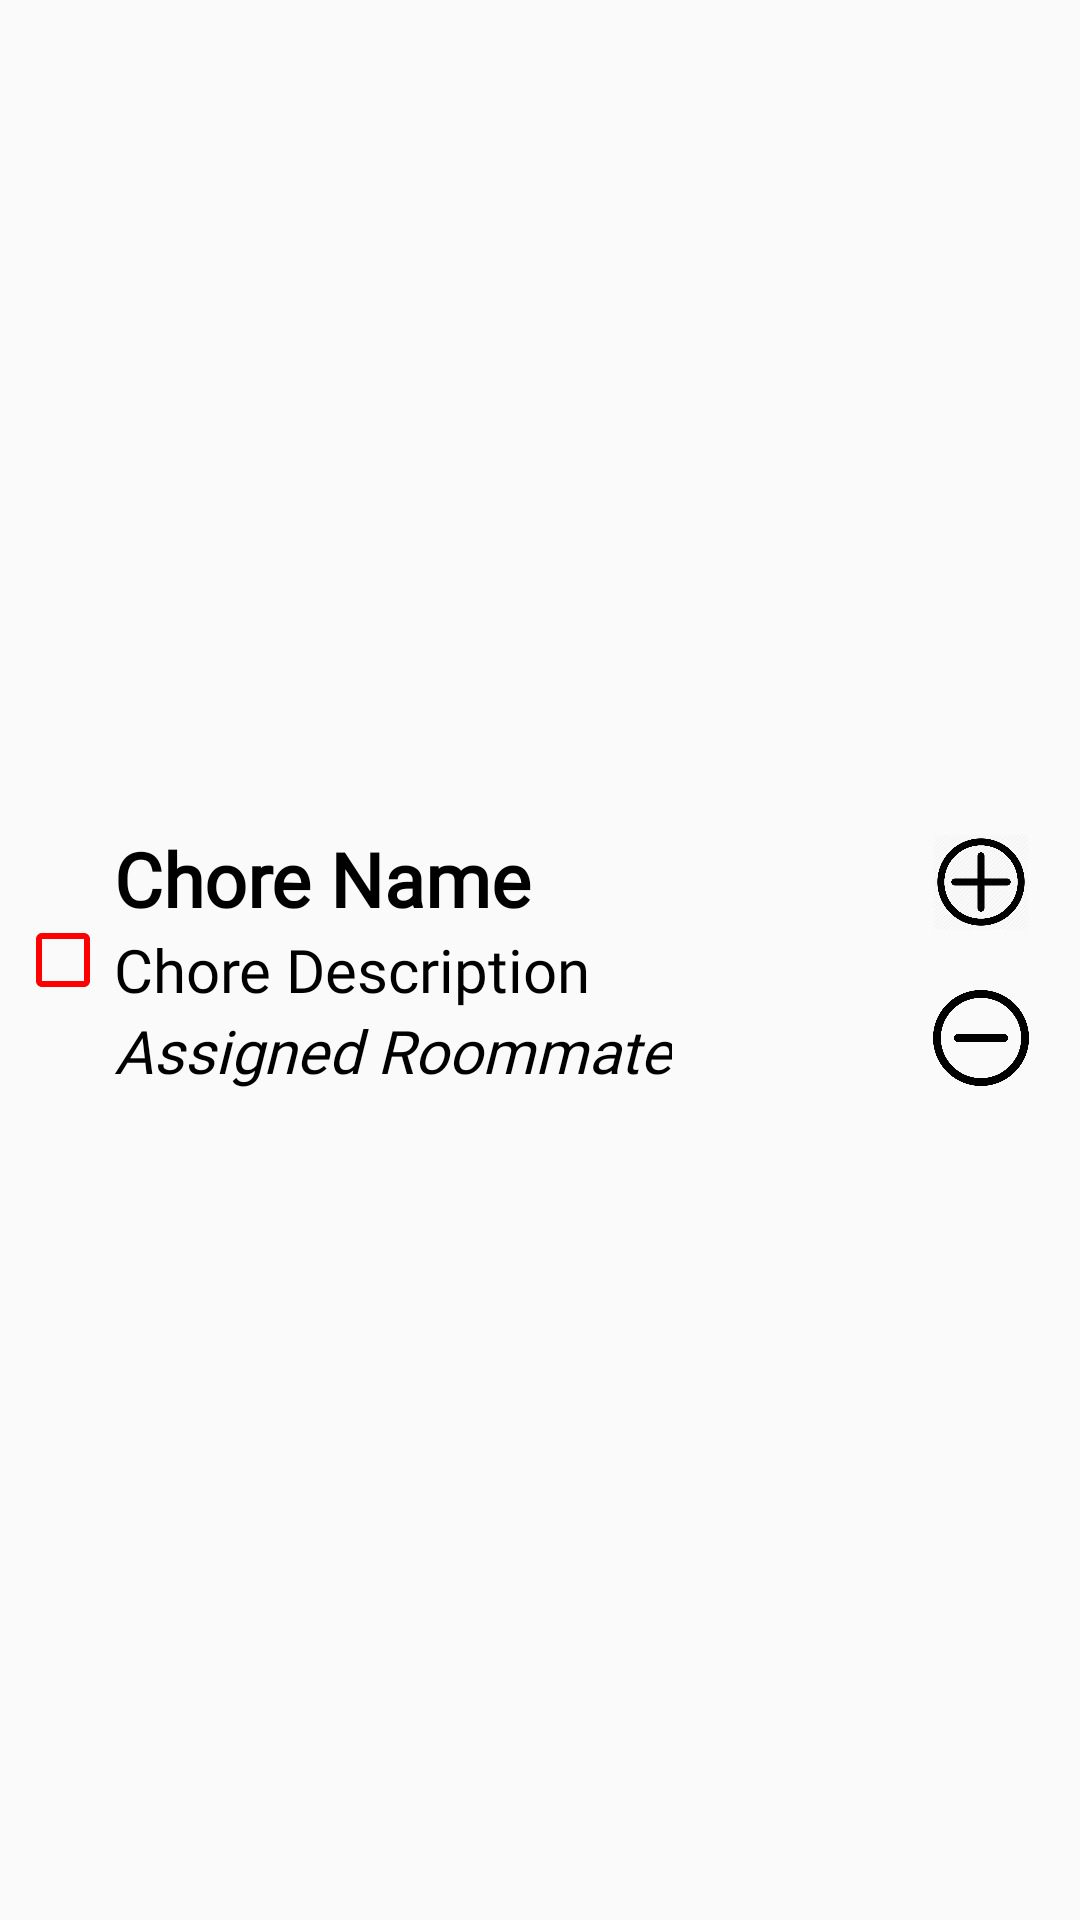

Produce the Android XML layout that renders to this screen, including the resource entries it uses.
<!-- AndroidManifest.xml: application theme AppTheme -->
<!-- res/layout/chore_list_element.xml -->
<?xml version="1.0" encoding="utf-8"?>
<LinearLayout
    xmlns:android="http://schemas.android.com/apk/res/android"
    android:layout_width="match_parent"
    android:layout_height="wrap_content"
    android:gravity="center_vertical"
    android:orientation="horizontal"
    android:padding="5dp">

    <CheckBox
        android:id="@+id/checkBox"
        android:layout_width="wrap_content"
        android:layout_height="wrap_content"
        android:layout_weight="1"
        android:buttonTint="#FF0000"
        android:text=""
        android:visibility="visible" />

    <LinearLayout
        android:layout_width="261dp"
        android:layout_height="wrap_content"
        android:layout_marginStart="5dp"
        android:orientation="vertical">

        <TextView
            android:id="@+id/chore_list_element_name"
            android:layout_width="wrap_content"
            android:layout_height="wrap_content"
            android:text="Chore Name"
            android:textColor="@android:color/black"
            android:fontFamily="@font/hind_bold"
            android:textSize="25sp"
            android:textStyle="bold" />

        <TextView
            android:id="@+id/chore_list_element_description"
            android:layout_width="wrap_content"
            android:layout_height="wrap_content"
            android:fontFamily="@font/hind"
            android:text="Chore Description"
            android:textColor="@android:color/black"
            android:textSize="20sp" />

        <TextView
            android:id="@+id/chore_list_element_roommate"
            android:layout_width="wrap_content"
            android:layout_height="wrap_content"
            android:text="Assigned Roommate"
            android:textAllCaps="false"
            android:fontFamily="@font/hind"
            android:textAppearance="@style/TextAppearance.AppCompat.Small"
            android:textColor="@android:color/black"
            android:textSize="20sp"
            android:textStyle="italic" />
    </LinearLayout>

    <LinearLayout
        android:layout_width="56dp"
        android:layout_height="wrap_content"
        android:orientation="vertical">

        <ImageButton
            android:id="@+id/increase_priority"
            android:layout_width="wrap_content"
            android:layout_height="wrap_content"
            android:src="@drawable/increase"
            android:adjustViewBounds="true"
            android:backgroundTint="#00FFFFFF"
            android:scaleType="fitCenter">
        </ImageButton>

        <ImageButton
            android:id="@+id/decrease_priority"
            android:layout_width="wrap_content"
            android:layout_height="wrap_content"
            android:src="@drawable/decrease"
            android:adjustViewBounds="true"
            android:backgroundTint="#00FFFFFF"
            android:scaleType="fitCenter">

        </ImageButton>

    </LinearLayout>
</LinearLayout>
<!-- resources referenced by this layout -->
<resources>
  <!-- drawable decrease: png bitmap (drawable, 13213 bytes) -->
  <!-- drawable increase: png bitmap (drawable, 32678 bytes) -->
  <style name="AppTheme" parent="Theme.AppCompat.Light.DarkActionBar">
          
          <item name="colorPrimary">@color/white</item>
          <item name="colorPrimaryDark">@color/colorPrimaryDark</item>
          <item name="colorAccent">@color/colorAccent</item>
          <item name="android:textColor">#222222</item>
          <item name="android:colorControlNormal">@color/white</item>
      </style>
  <color name="white">#FFFFFF</color>
  <color name="colorPrimaryDark">#00574B</color>
  <color name="colorAccent">#D81B60</color>
</resources>
